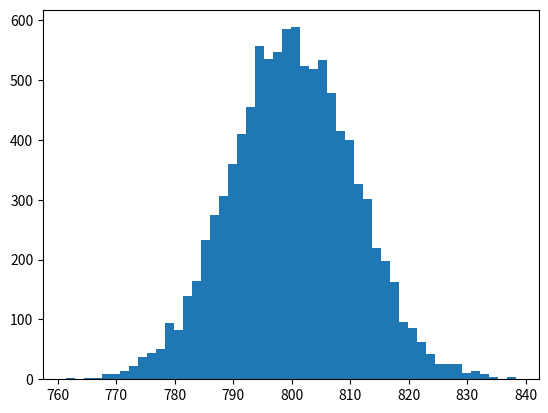

Write Python code to recreate this figure. (Note: this script raises an exception after producing the figure.)
'''
Bootstrap replicates of the mean and the SEM

In this exercise, you will compute a bootstrap estimate of the probability distribution function of the mean annual rainfall at the Sheffield Weather Station. Remember, we are estimating the mean annual rainfall we would get if the Sheffield Weather Station could repeat all of the measurements from 1883 to 2015 over and over again. This is a probabilistic estimate of the mean. You will plot the PDF as a histogram, and you will see that it is Normal.

In fact, it can be shown theoretically that under not-too-restrictive conditions, the value of the mean will always be Normally distributed. (This does not hold in general, just for the mean and a few other statistics.) The standard deviation of this distribution, called the standard error of the mean, or SEM, is given by the standard deviation of the data divided by the square root of the number of data points. I.e., for a data set, sem = np.std(data) / np.sqrt(len(data)). Using hacker statistics, you get this same result without the need to derive it, but you will verify this result from your bootstrap replicates.

The dataset has been pre-loaded for you into an array called rainfall.
'''

import matplotlib.pyplot as plt
import numpy as np

rainfall = np.array([875.5,  648.2,  788.1,  940.3,  491.1,  743.5,  730.1,
                     686.5,  878.8,  865.6,  654.9,  831.5,  798.1,  681.8,
                     743.8,  689.1,  752.1,  837.2,  710.6,  749.2,  967.1,
                     701.2,  619.0,  747.6,  803.4,  645.6,  804.1,  787.4,
                     646.8,  997.1,  774.0,  734.5,  835.0,  840.7,  659.6,
                     828.3,  909.7,  856.9,  578.3,  904.2,  883.9,  740.1,
                     773.9,  741.4,  866.8,  871.1,  712.5,  919.2,  927.9,
                     809.4,  633.8,  626.8,  871.3,  774.3,  898.8,  789.6,
                     936.3,  765.4,  882.1,  681.1,  661.3,  847.9,  683.9,
                     985.7,  771.1,  736.6,  713.2,  774.5,  937.7,  694.5,
                     598.2,  983.8,  700.2,  901.3,  733.5,  964.4,  609.3,
                    1035.2,  718.0,  688.6,  736.8,  643.3, 1038.5,  969.0,
                     802.7,  876.6,  944.7,  786.6,  770.4,  808.6,  761.3,
                     774.2,  559.3,  674.2,  883.6,  823.9,  960.4,  877.8,
                     940.6,  831.8,  906.2,  866.5,  674.1,  998.1,  789.3,
                     915.0,  737.1,  763.0,  666.7,  824.5,  913.8,  905.1,
                     667.8,  747.4,  784.7,  925.4,  880.2, 1086.9,  764.4,
                    1050.1,  595.2,  855.2,  726.9,  785.2,  948.8,  970.6,
                     896.0,  618.4,  572.4, 1146.4,  728.2,  864.2,  793.0])

def bootstrap_replicate_1d(data, func):
    return func(np.random.choice(data, size=len(data)))

def draw_bs_reps(data, func, size=1):
    """Draw bootstrap replicates."""

    # Initialize array of replicates: bs_replicates
    bs_replicates = np.empty(size)

    # Generate replicates
    for i in range(size):
        bs_replicates[i] = bootstrap_replicate_1d(data, func)

    return bs_replicates

'''
INSTRUCTIONS

*   Draw 10000 bootstrap replicates of the mean annual rainfall using your draw_bs_reps() function and the rainfall array. Hint: Pass in np.mean for func to compute the mean.
*   As a reminder, draw_bs_reps() accepts 3 arguments: data, func, and size.
*   Compute and print the standard error of the mean of rainfall.
*   The formula to compute this is np.std(data) / np.sqrt(len(data)).
*   Compute and print the standard deviation of your bootstrap replicates bs_replicates.
*   Make a histogram of the replicates using the normed=True keyword argument and 50 bins.
'''

# Take 10,000 bootstrap replicates of the mean: bs_replicates
bs_replicates = draw_bs_reps(rainfall, np.mean, size=10000)

# Compute and print SEM
sem = np.std(rainfall) / np.sqrt(len(rainfall))
print(sem)

# Compute and print standard deviation of bootstrap replicates
bs_std = np.std(bs_replicates)
print(bs_std)

# Make a histogram of the results
_ = plt.hist(bs_replicates, bins=50, normed=True)
_ = plt.xlabel('mean annual rainfall (mm)')
_ = plt.ylabel('PDF')

# Show the plot
plt.show()
